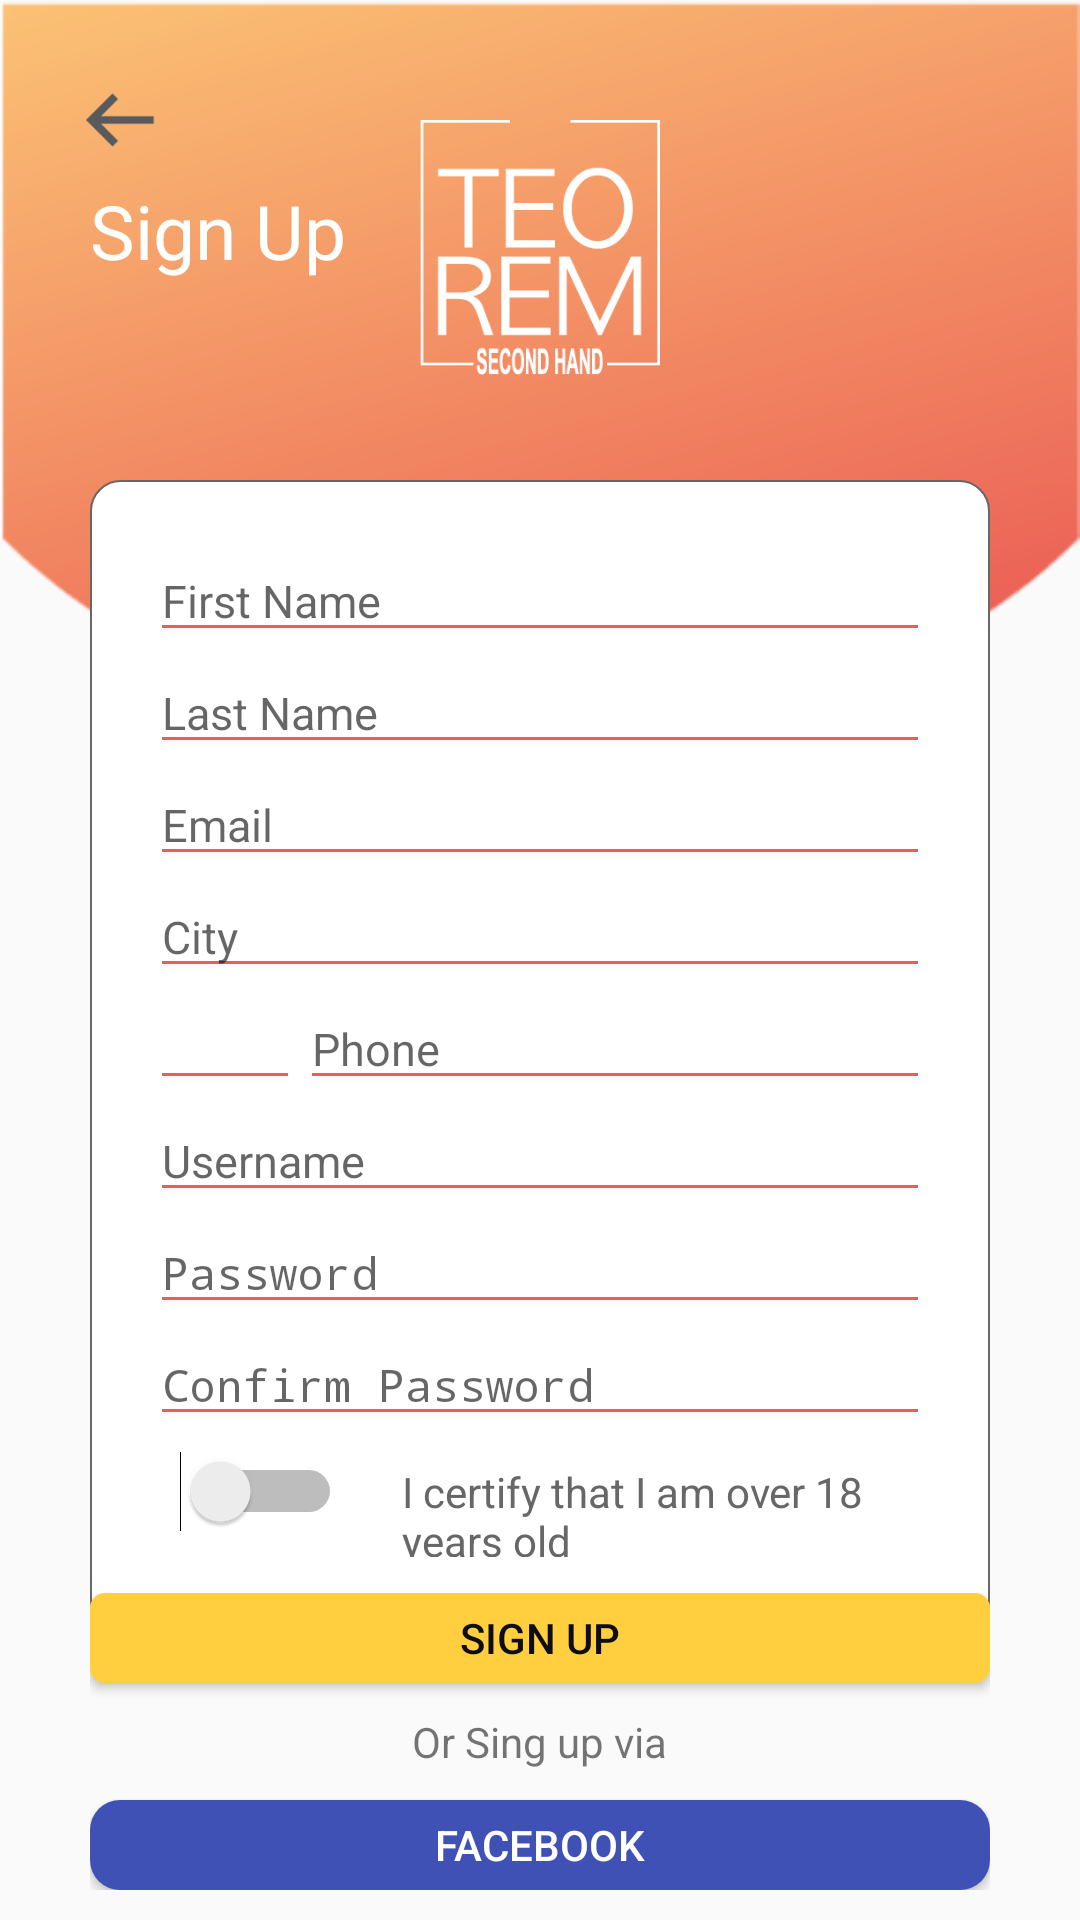

The Android layout XML behind this screen, and the referenced resources:
<!-- AndroidManifest.xml: activity theme AppTheme.NoActionBar -->
<!-- res/layout/activity_sign_up.xml -->
<?xml version="1.0" encoding="utf-8"?>
<RelativeLayout xmlns:android="http://schemas.android.com/apk/res/android"
    xmlns:app="http://schemas.android.com/apk/res-auto"
    xmlns:tools="http://schemas.android.com/tools"
    android:layout_width="match_parent"
    android:layout_height="match_parent"
    tools:context="com.example.manne.json.Activities.SignUpActivity"
    android:background="@drawable/background_iphone">

    <ImageView
        android:layout_width="30dp"
        android:layout_height="30dp"
        android:background="@drawable/left_icon"
        android:layout_margin="25dp"
        android:id="@+id/iconLogin"/>
    <TextView
        android:layout_width="wrap_content"
        android:layout_height="wrap_content"
        android:text="Sign Up"
        android:textSize="25dp"
        android:textColor="@color/white"
        android:layout_marginTop="60dp"
        android:layout_marginLeft="30dp"/>

    <ImageView
        android:layout_width="80dp"
        android:layout_height="85dp"
        android:background="@drawable/teorem_white"
        android:layout_centerInParent="true"
        android:layout_alignParentTop="true"
        android:layout_marginTop="40dp"
        />

    <LinearLayout
        android:layout_width="match_parent"
        android:layout_height="wrap_content"
        android:orientation="vertical"
        android:background="@drawable/selector_shape5"
        android:layout_marginTop="160dp"
        android:layout_marginHorizontal="30dp"
        android:padding="20dp"
        >

        <EditText
            android:layout_width="match_parent"
            android:layout_height="wrap_content"
            android:hint="@string/first_name"
            android:backgroundTint="@color/red"
            android:id="@+id/first_name"
            android:textSize="15dp"
            android:singleLine="true"
            />
        <EditText
            android:layout_width="match_parent"
            android:layout_height="wrap_content"
            android:hint="@string/last_name"
            android:backgroundTint="@color/red"
            android:id="@+id/last_name"
            android:textSize="15dp"
            android:singleLine="true"
            />

        <EditText
            android:layout_width="match_parent"
            android:layout_height="wrap_content"
            android:hint="@string/email"
            android:backgroundTint="@color/red"
            android:id="@+id/email"
            android:textSize="15dp"
            android:singleLine="true"
            />

        <EditText
            android:layout_width="match_parent"
            android:layout_height="wrap_content"
            android:hint="@string/city"
            android:backgroundTint="@color/red"
            android:id="@+id/city"
            android:textSize="15dp"
            android:singleLine="true"
            />

        <LinearLayout
            android:layout_width="match_parent"
            android:layout_height="wrap_content"
            android:orientation="horizontal"
            >

            <EditText
                android:layout_width="50dp"
                android:layout_height="wrap_content"
                android:backgroundTint="@color/red"
                android:id="@+id/prefix"
                android:textSize="15dp"
                android:singleLine="true"
                />

            <EditText
                android:layout_width="match_parent"
                android:layout_height="wrap_content"
                android:hint="@string/phone"
                android:backgroundTint="@color/red"
                android:id="@+id/phone_number"
                android:textSize="15dp"
                android:singleLine="true"
                />


        </LinearLayout>


        <EditText
            android:layout_width="match_parent"
            android:layout_height="wrap_content"
            android:hint="@string/username"
            android:backgroundTint="@color/red"
            android:id="@+id/username"
            android:textSize="15dp"
            android:singleLine="true"
            />

        <EditText
            android:layout_width="match_parent"
            android:layout_height="wrap_content"
            android:hint="@string/password"
            android:backgroundTint="@color/red"
            android:id="@+id/password"
            android:textSize="15dp"
            android:singleLine="true"
            android:inputType="textPassword"
            />

        <EditText
            android:layout_width="match_parent"
            android:layout_height="wrap_content"
            android:hint="@string/confirm_password"
            android:backgroundTint="@color/red"
            android:id="@+id/confirm_pass"
            android:textSize="15dp"
            android:singleLine="true"
            android:inputType="textPassword"
            />



        <LinearLayout
            android:layout_width="match_parent"
            android:layout_height="wrap_content"
            android:orientation="horizontal"
            android:layout_marginVertical="5dp"
            >
            <Switch
                android:layout_width="wrap_content"
                android:layout_height="wrap_content"
                android:id="@+id/switchBar"
                android:layout_marginLeft="10dp"/>

            <TextView
                android:layout_width="wrap_content"
                android:layout_height="wrap_content"
                android:text="@string/certify"
                android:textColor="@color/lightGray"
                android:layout_marginLeft="20dp"
                />



        </LinearLayout>




    </LinearLayout>

    <LinearLayout
        android:layout_width="match_parent"
        android:layout_height="wrap_content"
        android:orientation="vertical"
        android:layout_alignParentBottom="true"
        android:layout_marginHorizontal="30dp"
        android:layout_marginBottom="10dp">


        <Button
            android:layout_width="match_parent"
            android:layout_height="30dp"
            android:text="Sign Up"
            android:background="@drawable/selector_shape1"
            android:id="@+id/signUpButton"
            android:textColor="@color/black"/>

        <TextView
            android:layout_width="wrap_content"
            android:layout_height="wrap_content"
            android:text="Or Sing up via"
            android:layout_gravity="center"
            android:layout_marginTop="10dp"
            android:layout_marginBottom="10dp"/>

        <Button
            android:layout_width="match_parent"
            android:layout_height="30dp"
            android:text="Facebook"
            android:textColor="@color/white"
            android:background="@drawable/selector_shape2"
            android:id="@+id/facebookButton"/>



    </LinearLayout>




</RelativeLayout>
<!-- resources referenced by this layout -->
<resources>
  <color name="black">#0e0d15</color>
  <color name="lightGray">#686768</color>
  <color name="red">#eb5e55</color>
  <color name="white">#ffffff</color>
  <!-- drawable background_iphone: png bitmap (drawable, 13833 bytes) -->
  <!-- drawable left_icon: png bitmap (drawable, 1067 bytes) -->
  <!-- drawable selector_shape1 (drawable) -->
  <?xml version="1.0" encoding="utf-8"?>
  <shape android:shape="rectangle"
      xmlns:android="http://schemas.android.com/apk/res/android">
      <solid android:color="@color/yellow">
  
      </solid>
      <size android:height="25dp" android:width="110dp">
  
      </size>
      <corners android:bottomLeftRadius="5dp" android:bottomRightRadius="5dp"
          android:topLeftRadius="5dp" android:topRightRadius="5dp"
          >
  
      </corners>
      <stroke android:width="0dp"
          android:color="@color/lightGray">
          <padding android:bottom="1dp" android:right="1dp"/>
      </stroke>
  
  </shape>
  <!-- drawable selector_shape2 (drawable) -->
  <?xml version="1.0" encoding="utf-8"?>
  <shape android:shape="rectangle"
      xmlns:android="http://schemas.android.com/apk/res/android">
      <solid android:color="@color/colorPrimary">
  
      </solid>
      <size android:height="25dp" android:width="110dp">
  
      </size>
      <corners android:bottomLeftRadius="10dp" android:bottomRightRadius="10dp"
          android:topLeftRadius="10dp" android:topRightRadius="10dp"
          >
  
      </corners>
      <stroke android:width="0dp"
          android:color="@color/lightGray">
          <padding android:bottom="1dp" android:right="1dp"/>
      </stroke>
  
  </shape>
  <!-- drawable selector_shape5 (drawable) -->
  <?xml version="1.0" encoding="utf-8"?>
  <shape android:shape="rectangle"
      xmlns:android="http://schemas.android.com/apk/res/android">
      <solid android:color="@color/white">
  
      </solid>
      <size android:height="25dp" android:width="110dp">
  
      </size>
      <corners android:bottomLeftRadius="10dp" android:bottomRightRadius="10dp"
          android:topLeftRadius="10dp" android:topRightRadius="10dp"
          >
  
      </corners>
      <stroke android:width="0.5dp"
          android:color="@color/lightGray">
          <padding android:bottom="1dp" android:right="1dp"/>
      </stroke>
  
  </shape>
  <!-- drawable teorem_white: png bitmap (drawable, 10599 bytes) -->
  <string name="certify">I certify that I am over 18 years old</string>
  <string name="city">City</string>
  <string name="confirm_password">Confirm Password</string>
  <string name="email"> Email </string>
  <string name="first_name">First Name</string>
  <string name="last_name">Last Name</string>
  <string name="password">Password</string>
  <string name="phone">Phone</string>
  <string name="username">Username</string>
  <style name="AppTheme.NoActionBar">
          <item name="windowActionBar">false</item>
          <item name="windowNoTitle">true</item>
      </style>
  <color name="yellow">#ffcf40</color>
  <color name="colorPrimary">#3F51B5</color>
</resources>
